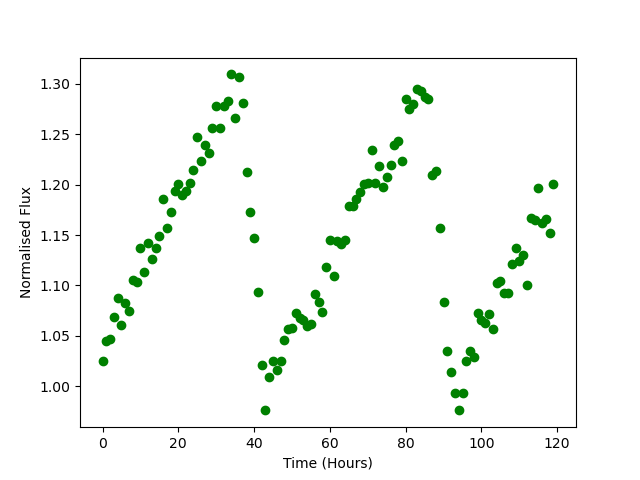

Values plotted in this chart, from the file beside it:
Time, Flux
0.0, 1.025
1.0, 1.045
2.0, 1.047
3.0, 1.069
4.0, 1.088
5.0, 1.061
6.0, 1.083
7.0, 1.075
8.0, 1.105
9.0, 1.103
10.0, 1.137
11.0, 1.114
12.0, 1.142
13.0, 1.126
14.0, 1.137
15.0, 1.149
16.0, 1.185
17.0, 1.157
18.0, 1.172
19.0, 1.194
20.0, 1.201
21.0, 1.189
22.0, 1.194
23.0, 1.202
24.0, 1.215
25.0, 1.247
26.0, 1.224
27.0, 1.239
28.0, 1.232
29.0, 1.256
30.0, 1.278
31.0, 1.256
32.0, 1.278
33.0, 1.283
34.0, 1.309
35.0, 1.266
36.0, 1.307
37.0, 1.281
38.0, 1.213
39.0, 1.173
40.0, 1.147
41.0, 1.093
42.0, 1.021
43.0, 0.9769
44.0, 1.009
45.0, 1.025
46.0, 1.016
47.0, 1.025
48.0, 1.046
49.0, 1.056
50.0, 1.058
51.0, 1.073
52.0, 1.068
53.0, 1.066
54.0, 1.06
55.0, 1.061
56.0, 1.092
57.0, 1.083
58.0, 1.074
59.0, 1.118
... 60 more rows
